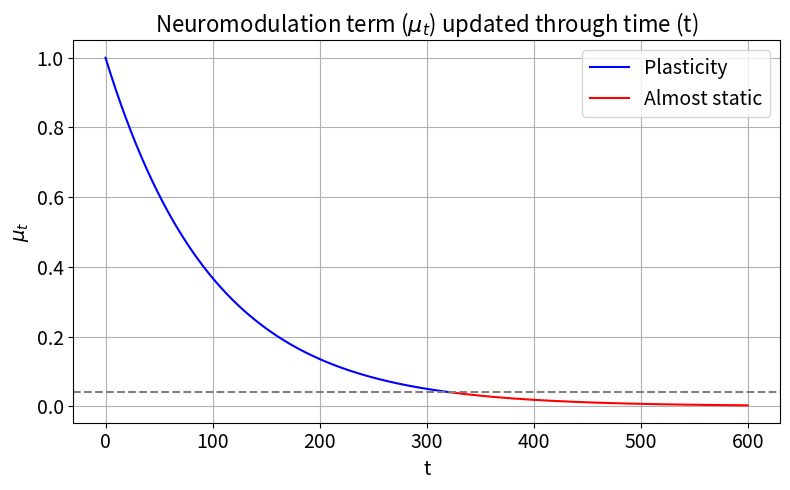

This figure's Python source:
import numpy as np
import matplotlib.pyplot as plt

import matplotlib as mpl
mpl.rcParams['pdf.fonttype'] = 42  # Use Type 42 (TrueType) fonts
mpl.rcParams['ps.fonttype'] = 42   # For saving as .ps if needed

# Define t and y
t = np.linspace(0, 600, 1000)
y = np.exp(-0.01 * t)

threshold = 0.04

# Split into two conditions: y > 0.1 (blue) and y <= 0.1 (red)
above_threshold = y > threshold
below_threshold = ~above_threshold

# Create the plot
plt.figure(figsize=(8, 5))

# Plot blue part
plt.plot(t[above_threshold], y[above_threshold], color='blue', label='Plasticity') 

# Plot red part
plt.plot(t[below_threshold], y[below_threshold], color='red', label='Almost static')


# Add threshold line for clarity (optional)
plt.axhline(threshold, color='gray', linestyle='--')

# plt.xlabel('t')
# plt.ylabel(r'$\mu_t$')
# plt.title(r'Neuromodulation term ($\mu_t$) updated through time (t)')
# plt.legend()
# plt.grid(True)
# plt.show()

# Set labels and title with font sizes
plt.xlabel('t', fontsize=14)
plt.ylabel(r'$\mu_t$', fontsize=14)
plt.title(r'Neuromodulation term ($\mu_t$) updated through time (t)', fontsize=16)

# Set legend font size
plt.legend(fontsize=14)

# Optional: Adjust tick label font sizes
plt.xticks(fontsize=14)
plt.yticks(fontsize=14)

plt.grid(True)
plt.tight_layout()
plt.show()